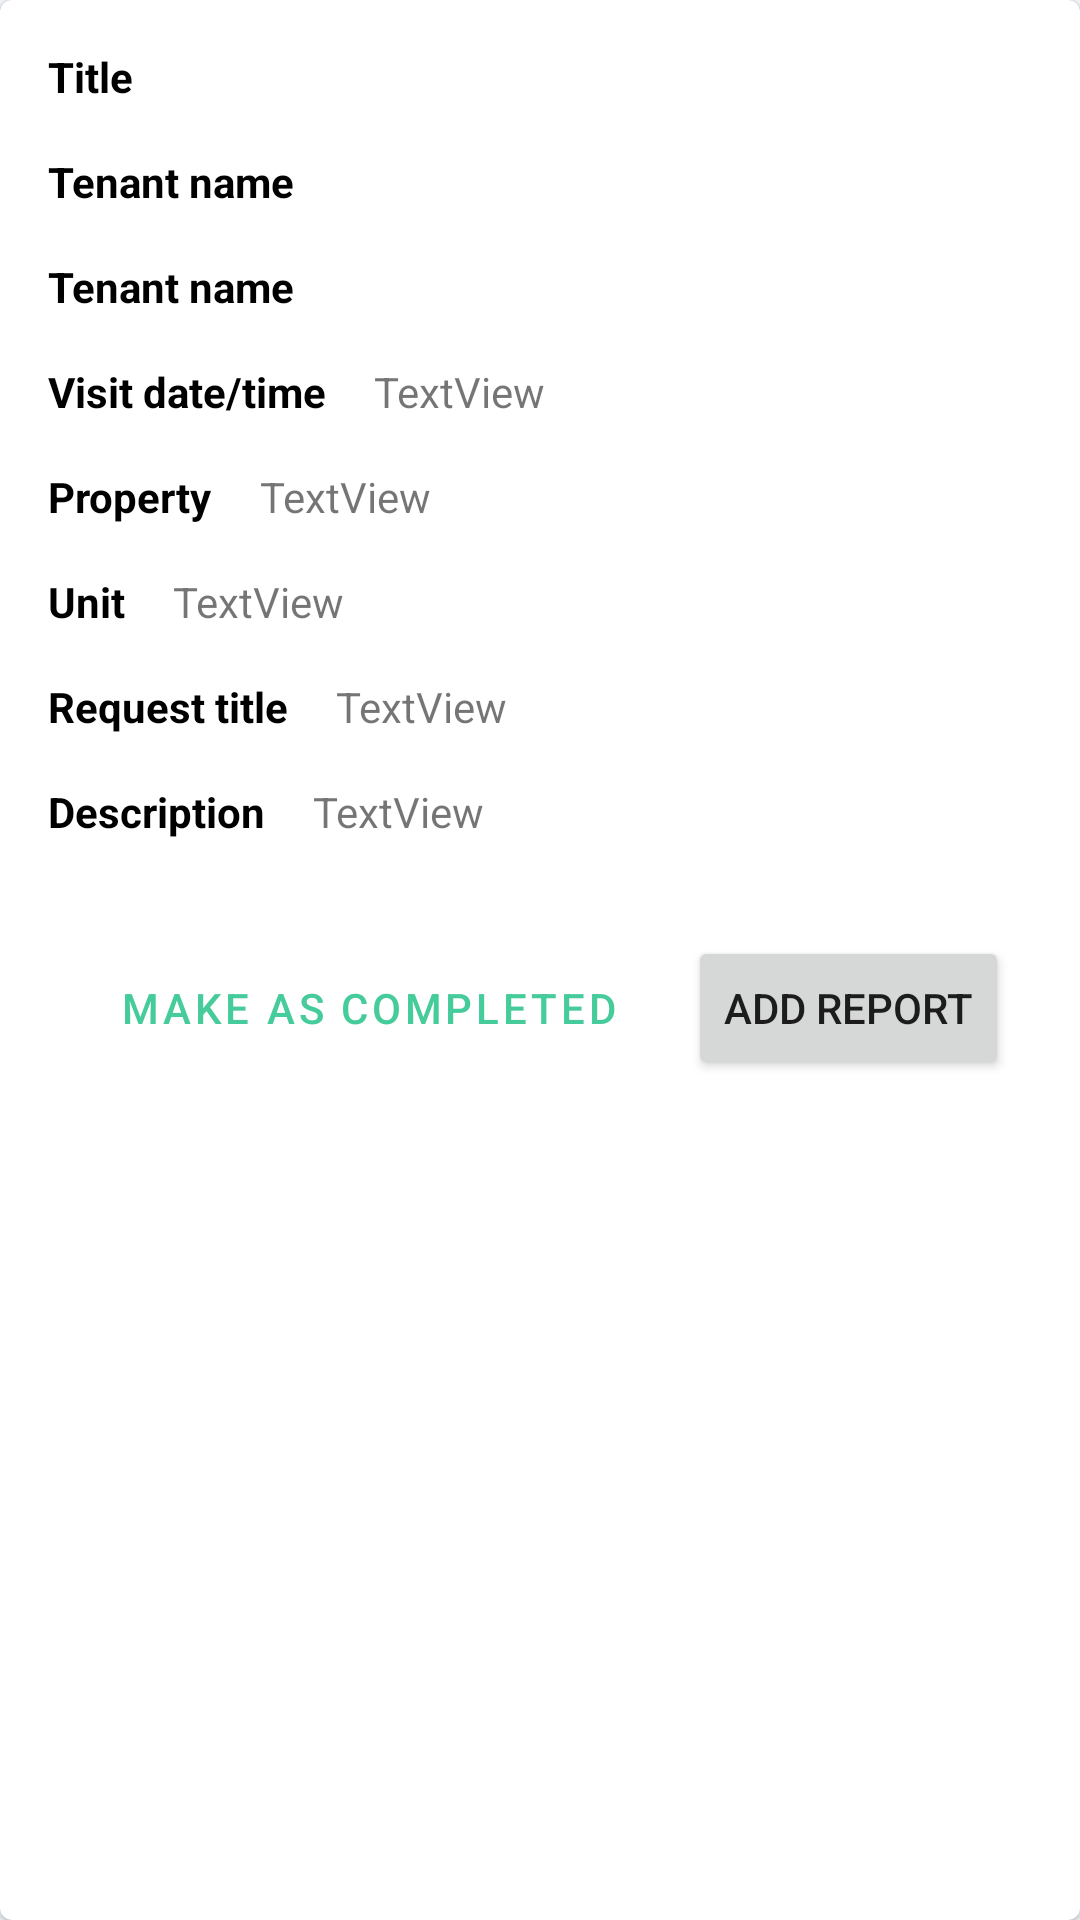

Layout XML and referenced resources for this Android screen:
<!-- AndroidManifest.xml: application theme Theme.Unit -->
<!-- res/layout/maintenance_details.xml -->
<?xml version="1.0" encoding="utf-8"?>
<com.google.android.material.card.MaterialCardView
    xmlns:android="http://schemas.android.com/apk/res/android"
    xmlns:app="http://schemas.android.com/apk/res-auto"
    xmlns:tools="http://schemas.android.com/tools"
    android:layout_width="match_parent"
    android:layout_height="match_parent"
    android:layout_margin="@dimen/screen_margin"
    app:contentPaddingBottom="@dimen/screen_margin"
    app:contentPaddingTop="@dimen/screen_margin"
    >

    <androidx.constraintlayout.widget.ConstraintLayout
        android:layout_width="match_parent"
        android:layout_height="match_parent"
        >

        <TextView
            android:id="@+id/textView"
            android:layout_width="wrap_content"
            android:layout_height="wrap_content"
            android:text="@string/title"
            android:textColor="@color/black"
            android:textStyle="bold"
            app:layout_constraintStart_toStartOf="@+id/guideline_start"
            app:layout_constraintTop_toTopOf="parent"
            />

        <TextView
            android:id="@+id/title"
            android:layout_width="wrap_content"
            android:layout_height="wrap_content"
            android:layout_marginStart="@dimen/screen_margin"
            app:layout_constraintBaseline_toBaselineOf="@+id/textView"
            app:layout_constraintStart_toEndOf="@+id/textView"
            tools:text="TextView"
            />

        <TextView
            android:id="@+id/textView3"
            android:layout_width="wrap_content"
            android:layout_height="wrap_content"
            android:layout_marginTop="16dp"
            android:text="@string/tenant_name"
            android:textColor="@color/black"
            android:textStyle="bold"
            app:layout_constraintStart_toStartOf="@+id/guideline_start"
            app:layout_constraintTop_toBottomOf="@+id/textView"
            />

        <TextView
            android:id="@+id/tenant_name"
            android:layout_width="0dp"
            android:layout_height="wrap_content"
            android:layout_marginStart="@dimen/screen_margin"
            android:ellipsize="end"
            app:layout_constraintBaseline_toBaselineOf="@+id/textView3"
            app:layout_constraintEnd_toStartOf="@+id/guideline_end"
            app:layout_constraintStart_toEndOf="@+id/textView3"
            tools:text="TextView"
            />

        <TextView
            android:id="@+id/tenant_mobile_number_label"
            android:layout_width="wrap_content"
            android:layout_height="wrap_content"
            android:layout_marginTop="16dp"
            android:text="@string/tenant_name"
            android:textColor="@color/black"
            android:textStyle="bold"
            app:layout_constraintStart_toStartOf="@+id/guideline_start"
            app:layout_constraintTop_toBottomOf="@+id/textView3"
            />

        <TextView
            android:id="@+id/tenant_mobile_number"
            android:layout_width="0dp"
            android:layout_height="wrap_content"
            android:layout_marginStart="@dimen/screen_margin"
            android:ellipsize="end"
            app:layout_constraintBaseline_toBaselineOf="@+id/tenant_mobile_number_label"
            app:layout_constraintEnd_toStartOf="@+id/guideline_end"
            app:layout_constraintStart_toEndOf="@+id/tenant_mobile_number_label"
            tools:text="TextView"
            />

        <TextView
            android:id="@+id/visit_date_time_label"
            android:layout_width="wrap_content"
            android:layout_height="wrap_content"
            android:layout_marginTop="@dimen/screen_margin"
            android:text="@string/visit_date_time"
            android:textColor="@color/black"
            android:textStyle="bold"
            app:layout_constraintStart_toStartOf="@+id/guideline_start"
            app:layout_constraintTop_toBottomOf="@+id/tenant_mobile_number_label"
            />

        <TextView
            android:id="@+id/visit_date_time"
            android:layout_width="wrap_content"
            android:layout_height="wrap_content"
            android:layout_marginStart="@dimen/screen_margin"
            android:text="TextView"
            app:layout_constraintBaseline_toBaselineOf="@+id/visit_date_time_label"
            app:layout_constraintStart_toEndOf="@+id/visit_date_time_label"
            />

        <TextView
            android:id="@+id/property_label"
            android:layout_width="wrap_content"
            android:layout_height="wrap_content"
            android:layout_marginTop="@dimen/screen_margin"
            android:text="@string/property"
            android:textColor="@color/black"
            android:textStyle="bold"
            app:layout_constraintStart_toStartOf="@+id/guideline_start"
            app:layout_constraintTop_toBottomOf="@+id/visit_date_time_label"
            />

        <TextView
            android:id="@+id/property"
            android:layout_width="wrap_content"
            android:layout_height="wrap_content"
            android:layout_marginStart="@dimen/screen_margin"
            android:text="TextView"
            app:layout_constraintBaseline_toBaselineOf="@+id/property_label"
            app:layout_constraintStart_toEndOf="@+id/property_label"
            />

        <TextView
            android:id="@+id/unit_label"
            android:layout_width="wrap_content"
            android:layout_height="wrap_content"
            android:layout_marginTop="@dimen/screen_margin"
            android:text="@string/unit"
            android:textColor="@color/black"
            android:textStyle="bold"
            app:layout_constraintStart_toStartOf="@+id/guideline_start"
            app:layout_constraintTop_toBottomOf="@+id/property_label"
            />

        <TextView
            android:id="@+id/unit"
            android:layout_width="wrap_content"
            android:layout_height="wrap_content"
            android:layout_marginStart="@dimen/screen_margin"
            android:text="TextView"
            app:layout_constraintBaseline_toBaselineOf="@+id/unit_label"
            app:layout_constraintStart_toEndOf="@+id/unit_label"
            />

        <TextView
            android:id="@+id/request_title_label"
            android:layout_width="wrap_content"
            android:layout_height="wrap_content"
            android:layout_marginTop="@dimen/screen_margin"
            android:text="@string/request_title"
            android:textColor="@color/black"
            android:textStyle="bold"
            app:layout_constraintStart_toStartOf="@+id/guideline_start"
            app:layout_constraintTop_toBottomOf="@+id/unit_label"
            />

        <TextView
            android:id="@+id/request_title"
            android:layout_width="wrap_content"
            android:layout_height="wrap_content"
            android:layout_marginStart="@dimen/screen_margin"
            android:text="TextView"
            app:layout_constraintBaseline_toBaselineOf="@+id/request_title_label"
            app:layout_constraintStart_toEndOf="@+id/request_title_label"
            />

        <TextView
            android:id="@+id/description_label"
            android:layout_width="wrap_content"
            android:layout_height="wrap_content"
            android:layout_marginTop="@dimen/screen_margin"
            android:text="@string/description"
            android:textColor="@color/black"
            android:textStyle="bold"
            app:layout_constraintStart_toStartOf="@+id/guideline_start"
            app:layout_constraintTop_toBottomOf="@+id/request_title_label"
            />

        <TextView
            android:id="@+id/description"
            android:layout_width="wrap_content"
            android:layout_height="wrap_content"
            android:layout_marginStart="@dimen/screen_margin"
            android:text="TextView"
            app:layout_constraintBaseline_toBaselineOf="@+id/description_label"
            app:layout_constraintStart_toEndOf="@+id/description_label"
            />

        <Button
            android:id="@+id/add_report"
            android:layout_width="wrap_content"
            android:layout_height="wrap_content"
            android:text="@string/add_report"
            app:layout_constraintEnd_toStartOf="@+id/guideline_end"
            app:layout_constraintStart_toEndOf="@+id/mark_as_completed"
            app:layout_constraintTop_toTopOf="@+id/mark_as_completed"
            />

        <Button
            android:id="@+id/mark_as_completed"
            style="@style/Widget.MaterialComponents.Button.OutlinedButton"
            android:layout_width="wrap_content"
            android:layout_height="wrap_content"
            android:text="@string/make_as_completed"
            android:textColor="@color/green"
            android:layout_marginTop="@dimen/screen_margin_xlarge"
            app:layout_constraintEnd_toStartOf="@+id/add_report"
            app:layout_constraintStart_toStartOf="@+id/guideline_start"
            app:layout_constraintTop_toBottomOf="@+id/description_label"
            />

        <androidx.constraintlayout.widget.Guideline
            android:id="@+id/guideline_start"
            android:layout_width="wrap_content"
            android:layout_height="wrap_content"
            android:orientation="vertical"
            app:layout_constraintGuide_begin="@dimen/screen_margin"
            />

        <androidx.constraintlayout.widget.Guideline
            android:id="@+id/guideline_end"
            android:layout_width="wrap_content"
            android:layout_height="wrap_content"
            android:orientation="vertical"
            app:layout_constraintGuide_end="@dimen/screen_margin"
            />
    </androidx.constraintlayout.widget.ConstraintLayout>
</com.google.android.material.card.MaterialCardView>
<!-- resources referenced by this layout -->
<resources>
  <color name="black">#FF000000</color>
  <color name="green">#46CB9B</color>
  <dimen name="screen_margin">16dp</dimen>
  <dimen name="screen_margin_xlarge">32dp</dimen>
  <string name="add_report">Add report</string>
  <string name="description">Description</string>
  <string name="make_as_completed">Make As Completed</string>
  <string name="property">Property</string>
  <string name="request_title">Request title</string>
  <string name="tenant_name">Tenant name</string>
  <string name="title">Title</string>
  <string name="unit">Unit</string>
  <string name="visit_date_time">Visit date/time</string>
  <style name="Theme.Unit" parent="Theme.MaterialComponents.Light.NoActionBar">
          
          <item name="colorPrimary">@color/orange</item>
          <item name="colorPrimaryVariant">@color/dark_blue</item>
          <item name="colorOnPrimary">@color/white</item>
          
          <item name="colorSecondary">@color/orange</item>
          <item name="colorSecondaryVariant">@color/dark_blue</item>
          <item name="colorOnSecondary">@color/orange</item>
          
          <item name="android:windowLightStatusBar" tools:targetApi="m">true</item>
          <item name="android:statusBarColor">@android:color/transparent</item>
          <item name="android:windowBackground">@color/window_background</item>
          
      </style>
  <color name="orange">#ffa800</color>
  <color name="dark_blue">#0c2869</color>
  <color name="white">#FFFFFFFF</color>
  <color name="window_background">#F2F6FA</color>
</resources>
